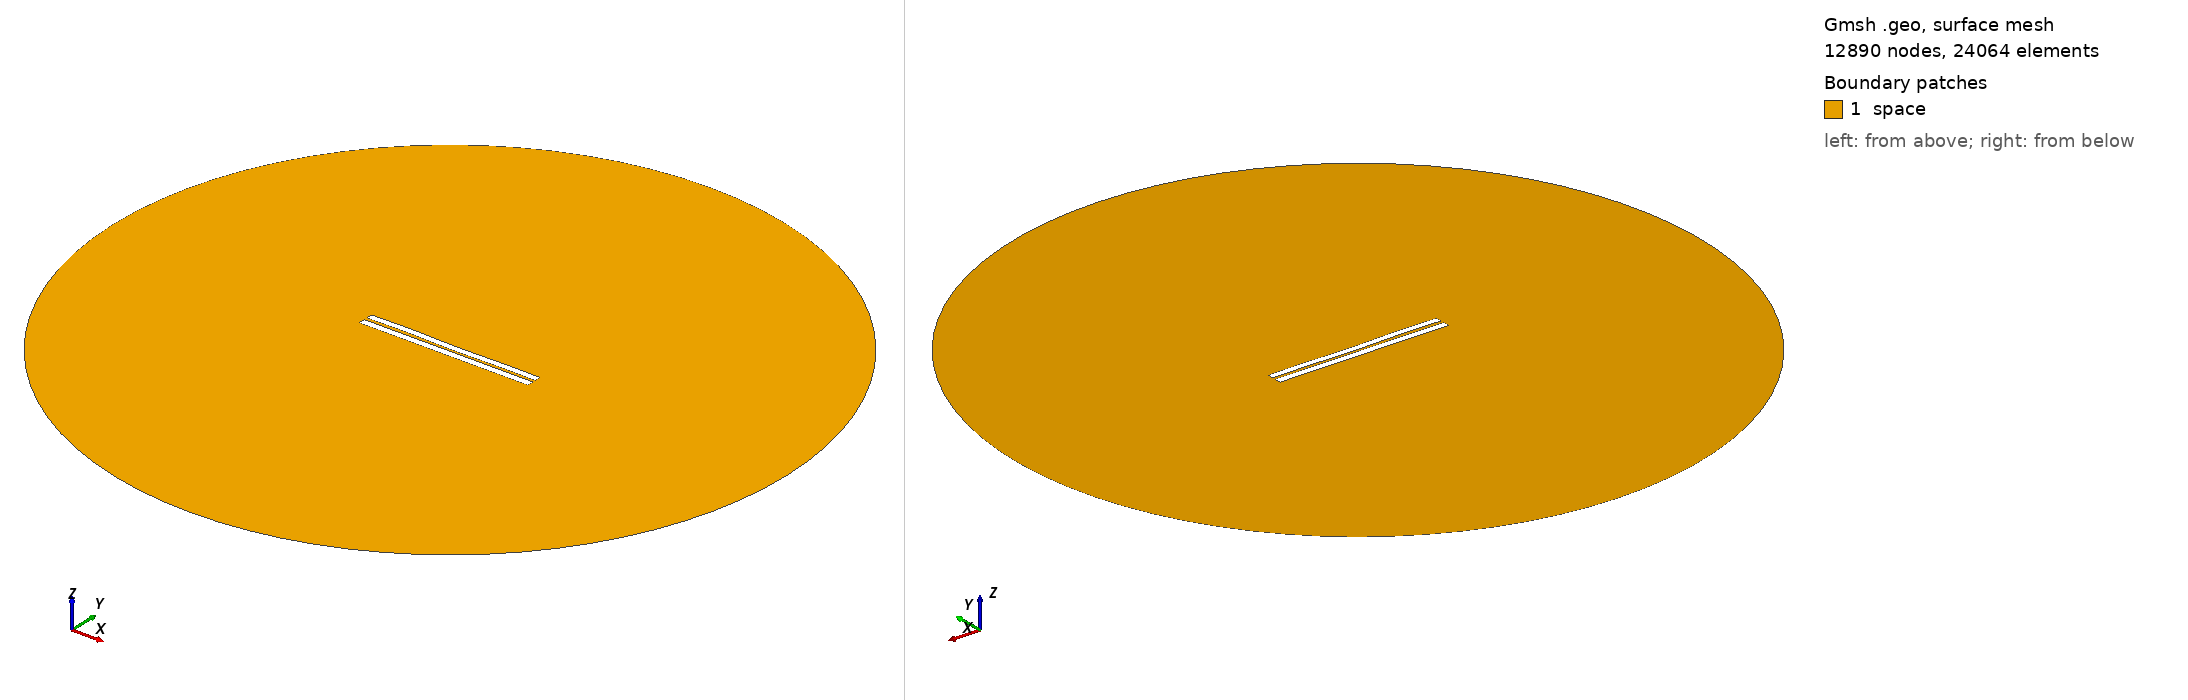

Gmsh geometry script, surface-meshed: 12890 nodes, 24064 surface elements. Boundary patches (legend numbers): 1 space. Left view from above one corner, right view from below the opposite corner. Legend entries are the model's physical surfaces. The drawing asked Gmsh for element sizes between 1% and 20% of the model's largest extent; the script's own settings can give other sizes.

=== 3795.geo (drawn) ===
//---------------------------------------
// Geometry kernel
//---------------------------------------

SetFactory("OpenCASCADE");



//---------------------------------------
// Parameters of the geometry
//---------------------------------------

// Overetch of the upper plate
overetch = 0.125;

// Distance between the plates
distance = 1.75;

// Discretization over the x axis (for the deformation)
nx = 50; 

// Length of the plate
L = 100 - overetch; 

// Number of modes
n = 4; 

// 1st mode coefficient
coeff(1) = -0.15;
beta(1) = 0.596864 * 3.1415926535 / L;

// 2nd mode coefficient
coeff(2) = -0.075;
beta(2) = 1.49418 * 3.1415926535 / L;

// 3rd mode coefficient
coeff(3) = 0.07499999999999998;
beta(3) = 2.50025 * 3.1415926535 / L;

// 4th mode coefficient
coeff(4) = 0.15;
beta(4) = 3.49999 * 3.1415926535 / L;



//---------------------------------------
// Upper plate (deformed rectangle)
//---------------------------------------

// Coordiantes of the upper plate
xmin = -50;
xmax = 50 - overetch;

// Height of the upper plate
yheight = 4 - 2 * overetch;

// Indexes of the points
UpperID[] = {};
LowerID[] = {};
LeftID[] = {};
RightID[] = {};

// Point index
p = 1;

// Horizontal edges
For i In {1:nx}
    x = xmin + (i-1)*(xmax - xmin)/(nx-1);

    y_bottom = distance / 2 + overetch;
    For j In {1:n}
        C = (Cosh(beta(j)*L) + Cos(beta(j)*L)) / (Sinh(beta(j)*L) + Sin(beta(j)*L));
        y_bottom  = y_bottom + coeff(j) * (Cosh(beta(j)*(x+50)) - Cos(beta(j)*(x+50)) - C * (Sinh(beta(j)*(x+50)) - Sin(beta(j)*(x+50))));
    EndFor

    y_top = y_bottom + yheight;

    Point(p) = {x, y_top, 0, 1.0};
    UpperID[i] = p;
    p = p + 1;

    Point(p) = {x, y_bottom, 0, 1.0};
    LowerID[i] = p;
    p = p + 1;
EndFor

// Create point lists
UpperPts[] = {}; LowerPts[] = {};
For i In {1:nx}
  UpperPts[] += {UpperID[i]};
  LowerPts[] += {LowerID[i]};
EndFor

// Build splines
Spline(1) = {UpperPts[]};
Spline(2) = {LowerPts[]};
Line(3) = {LowerPts[nx-1], UpperPts[nx-1]};
Line(4) = {LowerPts[0], UpperPts[0]};

// Build the plane surface
Curve Loop(1) = {2, 3, -1, -4};
Plane Surface(1) = {1};



//---------------------------------------
// Lower plate (rectangle)
//---------------------------------------

// Vertices
Point(1001) = {-50, -1, 0, 1.0};
Point(1002) = { 50, -1, 0, 1.0};
Point(1003) = { 50,  -5, 0, 1.0};
Point(1004) = {-50,  -5, 0, 1.0};

// Edges
Line(5) = {1001, 1002};
Line(6) = {1002, 1003};
Line(7) = {1003, 1004};
Line(8) = {1004, 1001};

// Plane surface
Line Loop(2) = {5, 6, 7, 8};
Plane Surface(2) = {2}; 



//---------------------------------------
// Outer (fictious) boundary
//---------------------------------------

// Points
Point(1005) = {0, 0, 0};       // Center
Point(1006) = {200, 0, 0};     // Start point
Point(1007) = {0, 200, 0};     // 90 degrees
Point(1008) = {-200, 0, 0};    // 180 degrees
Point(1009) = {0, -200, 0};    // 270 degrees

// Circle arcs (each needs start, center, end)
Circle(9) = {1006, 1005, 1007};
Circle(10) = {1007, 1005, 1008};
Circle(11) = {1008, 1005, 1009};
Circle(12) = {1009, 1005, 1006};

// Plane surface for the entire domain
Curve Loop(3) = {9, 10, 11, 12};
Surface(3) = {3};

// Subtract the plates from the whole domain to obtain the actual domain where we want to solve the equations
BooleanDifference{ Surface{3}; Delete; }{ Surface{1}; Surface{2}; Delete; }




//---------------------------------------
// Transfinite Lines/Curves
//---------------------------------------

// Set the number of points on the boundaries
r = 7;

// Plates
Transfinite Curve {1, 2} = 50*r Using Progression 1;
Transfinite Curve {3, 4} = 2*r Using Progression 1;
Transfinite Line {5, 7} = 50*r Using Progression 1;
Transfinite Line {6, 8} = 2*r Using Progression 1;

// Outer boundary
Transfinite Line {9, 10, 11, 12} = 20 Using Progression 1;



//---------------------------------------
// Physical groups
//---------------------------------------                

// Physical curves (boundaries)
Physical Line("force_segment", 10) = {2};
Physical Line("upper_plate", 11) = {1, 3, 4};
Physical Line("lower_plate", 12) = {5, 6, 7, 8};
Physical Line("boundary", 20) = {9, 10, 11, 12};

// Physical Surfaces
Physical Surface("space", 30) = {3};



//---------------------------------------
// 6. Generate the Mesh
//---------------------------------------

// 2D mesh generation
Mesh 2;
